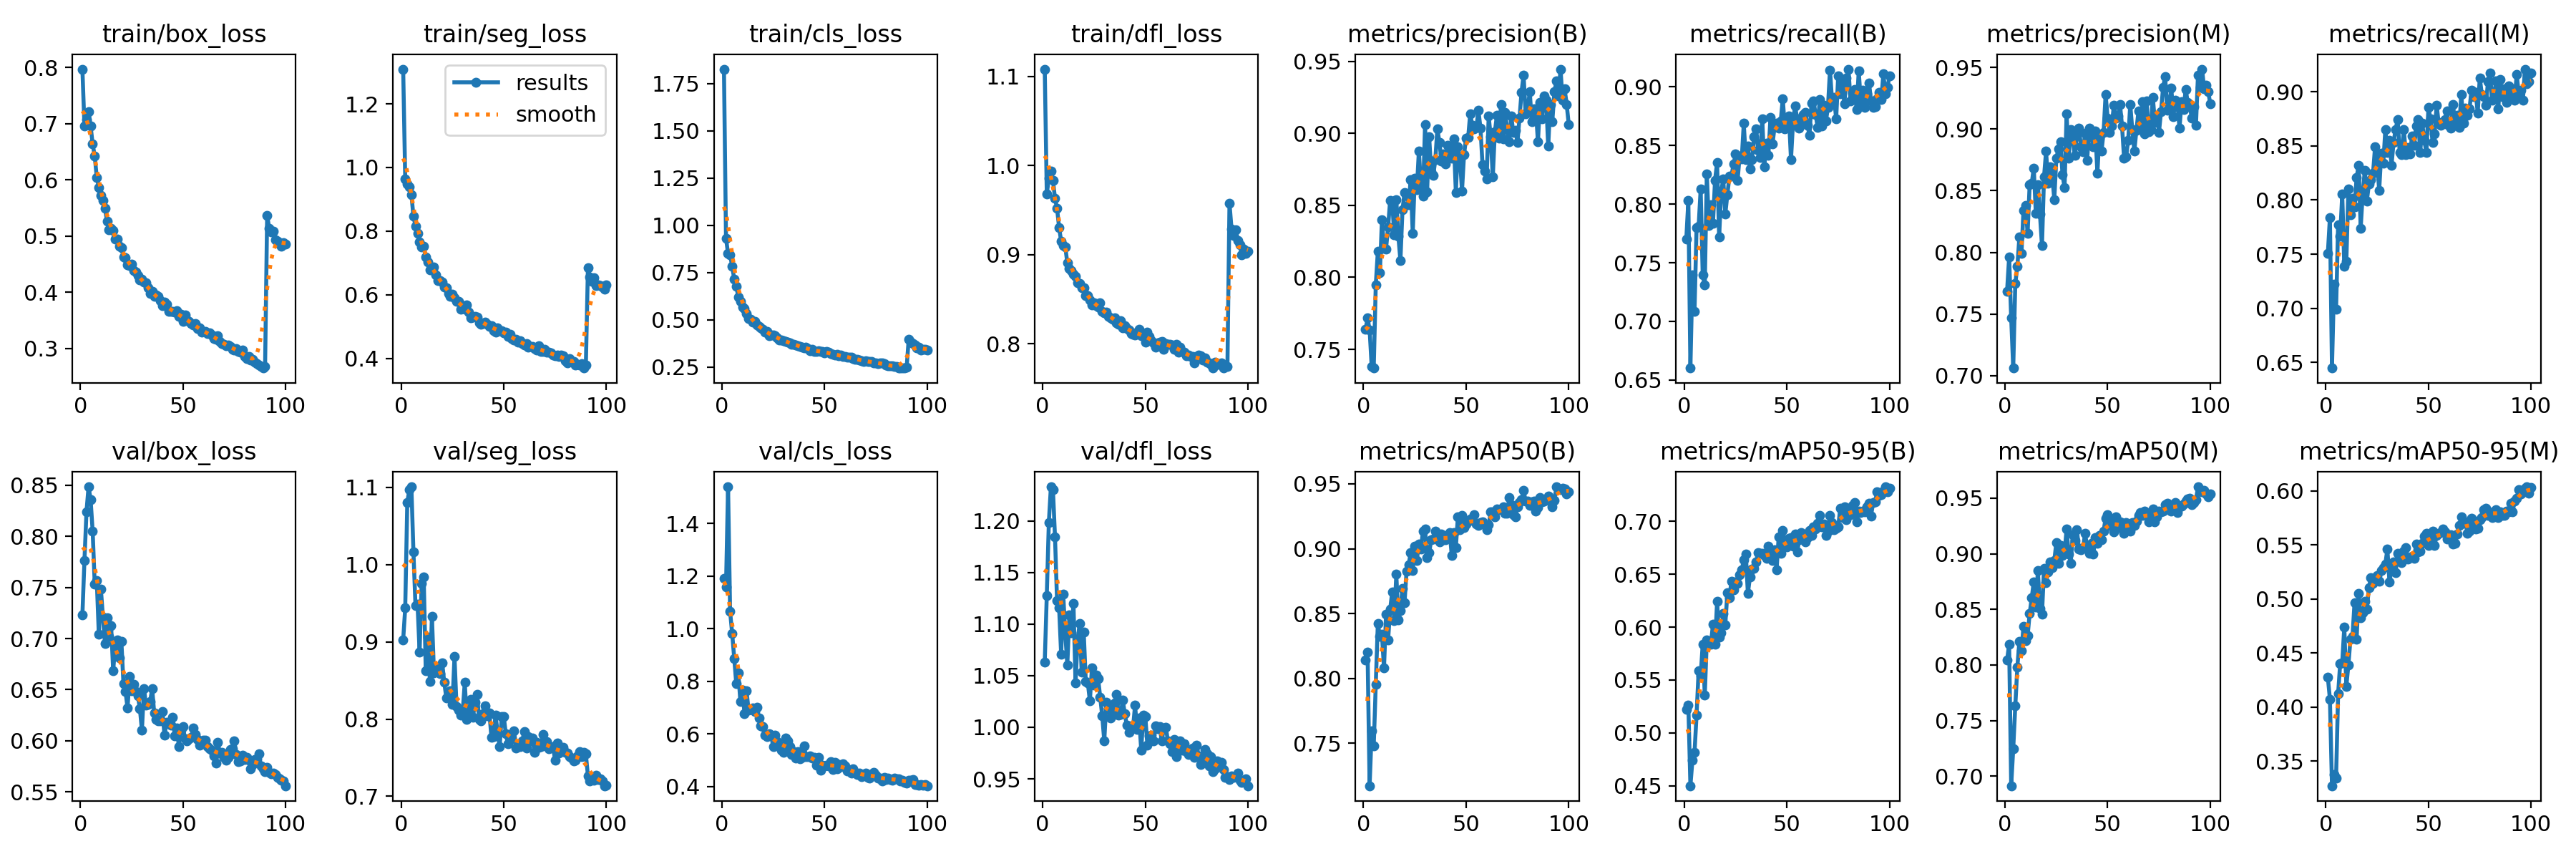

The file beside this chart, header and first rows:
epoch, time, train/box_loss, train/seg_loss, train/cls_loss, train/dfl_loss, metrics/precision(B), metrics/recall(B), metrics/mAP50(B), metrics/mAP50-95(B), metrics/precision(M), metrics/recall(M), metrics/mAP50(M), metrics/mAP50-95(M), val/box_loss, val/seg_loss, val/cls_loss, val/dfl_loss, lr/pg0, lr/pg1, lr/pg2
1, 20.83, 0.7974, 1.309, 1.827, 1.108, 0.7637, 0.7703, 0.8141, 0.5221, 0.7686, 0.751, 0.8043, 0.4273, 0.7232, 0.9028, 1.192, 1.063, 0.07136, 0.003132, 0.003132
2, 40.13, 0.6962, 0.9637, 0.9316, 0.9684, 0.7717, 0.8031, 0.8202, 0.5259, 0.7961, 0.7838, 0.8187, 0.4073, 0.7764, 0.9437, 1.158, 1.128, 0.04247, 0.006224, 0.006224
3, 58.08, 0.7076, 0.9473, 0.8512, 0.9854, 0.7636, 0.6602, 0.7173, 0.4499, 0.7467, 0.6448, 0.6913, 0.3271, 0.8244, 1.08, 1.539, 1.198, 0.01352, 0.009253, 0.009253
4, 75.94, 0.7213, 0.9384, 0.8436, 0.9938, 0.738, 0.7394, 0.7594, 0.4743, 0.7061, 0.722, 0.7247, 0.3377, 0.8486, 1.097, 1.064, 1.233, 0.009567, 0.009567, 0.009567
5, 93.56, 0.6961, 0.9152, 0.7846, 0.9835, 0.737, 0.7085, 0.7478, 0.4812, 0.7747, 0.6988, 0.7632, 0.3345, 0.8361, 1.101, 0.9814, 1.23, 0.00947, 0.00947, 0.00947
6, 111.4, 0.6641, 0.847, 0.7157, 0.963, 0.795, 0.7799, 0.7957, 0.5167, 0.7885, 0.7773, 0.798, 0.4125, 0.8051, 1.016, 0.8874, 1.184, 0.009372, 0.009372, 0.009372
7, 129.2, 0.6425, 0.8162, 0.6785, 0.952, 0.818, 0.7809, 0.8422, 0.5586, 0.8126, 0.7664, 0.8211, 0.44, 0.7536, 0.9464, 0.7903, 1.123, 0.009275, 0.009275, 0.009275
8, 147.1, 0.6049, 0.7925, 0.6218, 0.9304, 0.8032, 0.8127, 0.8326, 0.5542, 0.7989, 0.8053, 0.8127, 0.4411, 0.7571, 0.9487, 0.8304, 1.116, 0.009177, 0.009177, 0.009177
9, 164.5, 0.5871, 0.7652, 0.5963, 0.9149, 0.8402, 0.7394, 0.8339, 0.5838, 0.8343, 0.7386, 0.8349, 0.474, 0.7044, 0.8869, 0.723, 1.07, 0.009079, 0.009079, 0.009079
10, 182.1, 0.572, 0.7498, 0.5692, 0.9099, 0.8202, 0.7309, 0.8079, 0.5354, 0.8378, 0.7432, 0.8217, 0.4193, 0.7487, 0.9757, 0.7669, 1.129, 0.008982, 0.008982, 0.008982
11, 199.7, 0.5632, 0.7517, 0.5617, 0.9085, 0.8198, 0.8257, 0.8494, 0.5881, 0.8154, 0.8102, 0.8261, 0.4388, 0.7212, 0.9842, 0.6774, 1.091, 0.008884, 0.008884, 0.008884
12, 217.2, 0.5491, 0.7182, 0.5341, 0.891, 0.8349, 0.7819, 0.8296, 0.5846, 0.8551, 0.7862, 0.8462, 0.4626, 0.6951, 0.8628, 0.7637, 1.06, 0.008787, 0.008787, 0.008787
13, 234.9, 0.5268, 0.7031, 0.509, 0.8848, 0.8536, 0.7994, 0.8533, 0.584, 0.8558, 0.8019, 0.8602, 0.4654, 0.7207, 0.9064, 0.6895, 1.109, 0.008689, 0.008689, 0.008689
14, 252.4, 0.5114, 0.6773, 0.5038, 0.8821, 0.8526, 0.7838, 0.8666, 0.6029, 0.8685, 0.7934, 0.8748, 0.4968, 0.7021, 0.849, 0.6917, 1.091, 0.008592, 0.008592, 0.008592
15, 270.1, 0.514, 0.6803, 0.4895, 0.8784, 0.8298, 0.8205, 0.8447, 0.5839, 0.8319, 0.8205, 0.8519, 0.4625, 0.7125, 0.933, 0.6998, 1.12, 0.008494, 0.008494, 0.008494
16, 287.8, 0.5101, 0.6877, 0.4909, 0.8754, 0.8539, 0.8353, 0.8802, 0.6242, 0.8552, 0.8322, 0.8847, 0.5053, 0.6683, 0.8598, 0.6855, 1.043, 0.008397, 0.008397, 0.008397
17, 305.6, 0.4945, 0.6627, 0.4742, 0.8682, 0.8284, 0.7722, 0.8451, 0.5907, 0.8313, 0.7741, 0.8507, 0.4823, 0.6945, 0.8627, 0.7015, 1.084, 0.008299, 0.008299, 0.008299
18, 323, 0.4945, 0.6452, 0.4661, 0.8674, 0.8117, 0.8108, 0.852, 0.5944, 0.8053, 0.8064, 0.8455, 0.487, 0.6988, 0.8649, 0.661, 1.1, 0.008201, 0.008201, 0.008201
19, 340.5, 0.4815, 0.6438, 0.4566, 0.8631, 0.8467, 0.8213, 0.8696, 0.6127, 0.8614, 0.8277, 0.8867, 0.4979, 0.6812, 0.8588, 0.6303, 1.053, 0.008104, 0.008104, 0.008104
20, 358, 0.4801, 0.6396, 0.4498, 0.8627, 0.8588, 0.7915, 0.8582, 0.6024, 0.882, 0.7992, 0.8742, 0.4905, 0.697, 0.873, 0.6277, 1.092, 0.008006, 0.008006, 0.008006
21, 375.8, 0.4625, 0.6246, 0.4356, 0.8537, 0.8567, 0.8081, 0.8828, 0.6323, 0.8562, 0.8147, 0.8835, 0.5105, 0.6562, 0.8479, 0.5942, 1.045, 0.007909, 0.007909, 0.007909
22, 393.5, 0.4622, 0.6211, 0.4389, 0.8543, 0.8505, 0.8236, 0.8877, 0.628, 0.8697, 0.8185, 0.8928, 0.5198, 0.6481, 0.8278, 0.5895, 1.043, 0.007811, 0.007811, 0.007811
23, 411.1, 0.4483, 0.604, 0.4154, 0.8492, 0.8678, 0.8238, 0.8968, 0.6435, 0.8626, 0.8244, 0.8874, 0.5143, 0.6321, 0.828, 0.6009, 1.026, 0.007714, 0.007714, 0.007714
24, 428.7, 0.4474, 0.5954, 0.4183, 0.8431, 0.8305, 0.834, 0.8832, 0.6353, 0.8429, 0.8494, 0.8939, 0.518, 0.6629, 0.8365, 0.5957, 1.058, 0.007616, 0.007616, 0.007616
25, 446.2, 0.4501, 0.6025, 0.42, 0.8462, 0.8686, 0.8425, 0.9017, 0.6424, 0.8765, 0.8356, 0.91, 0.5214, 0.6488, 0.8195, 0.5504, 1.041, 0.007518, 0.007518, 0.007518
26, 463.7, 0.4385, 0.5898, 0.4158, 0.8425, 0.861, 0.8205, 0.891, 0.6413, 0.8837, 0.8089, 0.8912, 0.5165, 0.655, 0.8808, 0.596, 1.05, 0.007421, 0.007421, 0.007421
27, 481.2, 0.4365, 0.5795, 0.4056, 0.841, 0.8879, 0.8411, 0.9037, 0.6496, 0.89, 0.843, 0.9077, 0.5263, 0.6481, 0.8161, 0.5701, 1.047, 0.007323, 0.007323, 0.007323
28, 498.8, 0.4296, 0.5794, 0.395, 0.8457, 0.8629, 0.8383, 0.9, 0.6539, 0.863, 0.834, 0.8985, 0.5293, 0.644, 0.8117, 0.5565, 1.029, 0.007226, 0.007226, 0.007226
29, 516.3, 0.4225, 0.5542, 0.3927, 0.8359, 0.8565, 0.8687, 0.9137, 0.6637, 0.8527, 0.8649, 0.9008, 0.5325, 0.6316, 0.8047, 0.5375, 1.011, 0.007128, 0.007128, 0.007128
30, 534.1, 0.423, 0.5666, 0.3913, 0.8345, 0.9061, 0.8378, 0.9152, 0.6689, 0.9123, 0.8436, 0.9222, 0.5462, 0.6102, 0.8098, 0.5312, 0.9866, 0.007031, 0.007031, 0.007031
31, 551.7, 0.4179, 0.5541, 0.3862, 0.8357, 0.8594, 0.8496, 0.8931, 0.6319, 0.8763, 0.8552, 0.8998, 0.5157, 0.6513, 0.8475, 0.5852, 1.025, 0.006933, 0.006933, 0.006933
32, 569.2, 0.4165, 0.5669, 0.3837, 0.831, 0.8977, 0.8299, 0.8968, 0.6472, 0.8998, 0.8318, 0.8916, 0.5271, 0.6347, 0.7993, 0.5732, 1.018, 0.006836, 0.006836, 0.006836
33, 586.7, 0.4084, 0.5454, 0.3796, 0.8293, 0.8732, 0.8378, 0.9068, 0.6548, 0.8915, 0.8533, 0.9171, 0.5341, 0.6359, 0.8098, 0.5515, 1.009, 0.006738, 0.006738, 0.006738
34, 604.4, 0.3974, 0.5266, 0.3711, 0.8277, 0.8706, 0.8574, 0.9077, 0.6558, 0.8785, 0.8651, 0.9121, 0.5243, 0.6385, 0.8252, 0.5224, 1.017, 0.00664, 0.00664, 0.00664
35, 621.8, 0.4011, 0.5295, 0.3724, 0.8291, 0.8818, 0.8643, 0.9135, 0.6619, 0.8952, 0.8745, 0.9217, 0.5422, 0.6508, 0.8022, 0.5317, 1.024, 0.006543, 0.006543, 0.006543
36, 639.2, 0.3932, 0.5316, 0.3653, 0.8231, 0.9031, 0.8456, 0.9083, 0.6707, 0.9011, 0.8439, 0.9043, 0.5365, 0.6268, 0.8216, 0.509, 1.032, 0.006445, 0.006445, 0.006445
37, 656.8, 0.3948, 0.5298, 0.3639, 0.8216, 0.8939, 0.8398, 0.9054, 0.6695, 0.886, 0.8417, 0.9036, 0.5334, 0.6207, 0.8322, 0.532, 1.012, 0.006348, 0.006348, 0.006348
38, 674.4, 0.3925, 0.5112, 0.3587, 0.8256, 0.8807, 0.8726, 0.9115, 0.6695, 0.8815, 0.8649, 0.9053, 0.5445, 0.6192, 0.7997, 0.5051, 1.012, 0.00625, 0.00625, 0.00625
39, 692, 0.3848, 0.5068, 0.3557, 0.818, 0.8855, 0.832, 0.9071, 0.668, 0.8967, 0.8417, 0.9182, 0.5474, 0.6193, 0.7978, 0.5101, 1.027, 0.006153, 0.006153, 0.006153
40, 709.6, 0.3765, 0.5086, 0.3515, 0.8204, 0.8786, 0.8521, 0.9072, 0.6648, 0.8746, 0.8483, 0.906, 0.5367, 0.6289, 0.8072, 0.5538, 1.013, 0.006055, 0.006055, 0.006055
41, 727.1, 0.3831, 0.5128, 0.3553, 0.8172, 0.8916, 0.8418, 0.91, 0.6764, 0.9009, 0.8423, 0.9006, 0.538, 0.6051, 0.8173, 0.5139, 1.002, 0.005957, 0.005957, 0.005957
42, 744.6, 0.3783, 0.507, 0.3485, 0.8151, 0.8864, 0.8738, 0.9126, 0.6651, 0.8942, 0.8591, 0.9092, 0.5394, 0.6179, 0.8039, 0.5124, 0.9953, 0.00586, 0.00586, 0.00586
43, 762.1, 0.3659, 0.5009, 0.3382, 0.8113, 0.8829, 0.8514, 0.895, 0.6632, 0.8854, 0.8503, 0.8995, 0.5377, 0.6181, 0.8079, 0.5162, 1.001, 0.005762, 0.005762, 0.005762
44, 779.7, 0.3666, 0.502, 0.3425, 0.8105, 0.8961, 0.8657, 0.9127, 0.6732, 0.8982, 0.8684, 0.9146, 0.5508, 0.6156, 0.7763, 0.508, 0.9995, 0.005665, 0.005665, 0.005665
45, 797.2, 0.3659, 0.4875, 0.3337, 0.8098, 0.8591, 0.8687, 0.9008, 0.6545, 0.8645, 0.8741, 0.9095, 0.5433, 0.6233, 0.7771, 0.5112, 1.021, 0.005567, 0.005567, 0.005567
46, 814.6, 0.3642, 0.4814, 0.3343, 0.8127, 0.8906, 0.8646, 0.9247, 0.6854, 0.8955, 0.8439, 0.9162, 0.5441, 0.6046, 0.8054, 0.4823, 0.9979, 0.00547, 0.00547, 0.00547
47, 832.4, 0.3674, 0.4958, 0.3372, 0.816, 0.8822, 0.8707, 0.9149, 0.6695, 0.8822, 0.8707, 0.9128, 0.5513, 0.6121, 0.7826, 0.5112, 1.009, 0.005372, 0.005372, 0.005372
48, 850, 0.3566, 0.4871, 0.3337, 0.8088, 0.8601, 0.89, 0.9256, 0.6917, 0.897, 0.8552, 0.9205, 0.5582, 0.5943, 0.7639, 0.4615, 0.9779, 0.005275, 0.005275, 0.005275
49, 867.4, 0.3615, 0.4872, 0.3326, 0.8114, 0.8853, 0.8643, 0.9163, 0.6795, 0.928, 0.8436, 0.9318, 0.5606, 0.6101, 0.803, 0.4821, 1.012, 0.005177, 0.005177, 0.005177
50, 885, 0.3488, 0.4799, 0.3262, 0.8014, 0.8969, 0.8731, 0.919, 0.6755, 0.9088, 0.8852, 0.9353, 0.5493, 0.6136, 0.8032, 0.4778, 1.01, 0.005079, 0.005079, 0.005079
51, 902.4, 0.3595, 0.4833, 0.3311, 0.8132, 0.8971, 0.8749, 0.9213, 0.6837, 0.8971, 0.8749, 0.9255, 0.5566, 0.6018, 0.7811, 0.4805, 0.9826, 0.004982, 0.004982, 0.004982
52, 920, 0.3506, 0.4691, 0.3276, 0.8082, 0.9137, 0.838, 0.923, 0.6846, 0.9027, 0.8533, 0.9281, 0.5629, 0.5997, 0.7678, 0.479, 0.9917, 0.004884, 0.004884, 0.004884
53, 937.3, 0.3481, 0.4761, 0.3232, 0.803, 0.9056, 0.87, 0.9218, 0.6768, 0.9191, 0.861, 0.9197, 0.5497, 0.6021, 0.7738, 0.495, 0.992, 0.004787, 0.004787, 0.004787
54, 954.7, 0.3439, 0.4611, 0.3166, 0.801, 0.9033, 0.8837, 0.9264, 0.6882, 0.9091, 0.8877, 0.9335, 0.5588, 0.6035, 0.7745, 0.4639, 0.9864, 0.004689, 0.004689, 0.004689
55, 972.1, 0.3414, 0.4581, 0.3129, 0.7961, 0.904, 0.8727, 0.9191, 0.6709, 0.9106, 0.8707, 0.9238, 0.5605, 0.6124, 0.7848, 0.4928, 1.001, 0.004592, 0.004592, 0.004592
56, 989.6, 0.3446, 0.4599, 0.3179, 0.8005, 0.9161, 0.8649, 0.918, 0.6823, 0.9202, 0.8687, 0.929, 0.5617, 0.6063, 0.7628, 0.466, 0.9986, 0.004494, 0.004494, 0.004494
57, 1007, 0.336, 0.4513, 0.3114, 0.8015, 0.9036, 0.8688, 0.9204, 0.6897, 0.9025, 0.8726, 0.9268, 0.5651, 0.6016, 0.7644, 0.4831, 1, 0.004396, 0.004396, 0.004396
58, 1025, 0.3367, 0.4563, 0.3135, 0.8029, 0.8781, 0.8764, 0.9209, 0.6877, 0.8762, 0.8745, 0.9183, 0.5623, 0.5957, 0.7645, 0.4742, 0.9867, 0.004299, 0.004299, 0.004299
59, 1042, 0.3285, 0.4467, 0.305, 0.7937, 0.8739, 0.8784, 0.9184, 0.6809, 0.8777, 0.8822, 0.9281, 0.5557, 0.5984, 0.7714, 0.4866, 0.9987, 0.004201, 0.004201, 0.004201
60, 1060, 0.33, 0.4426, 0.3083, 0.8005, 0.8685, 0.8672, 0.9149, 0.6849, 0.8907, 0.8687, 0.9221, 0.5565, 0.6007, 0.784, 0.4787, 1, 0.004104, 0.004104, 0.004104
... 40 more rows
